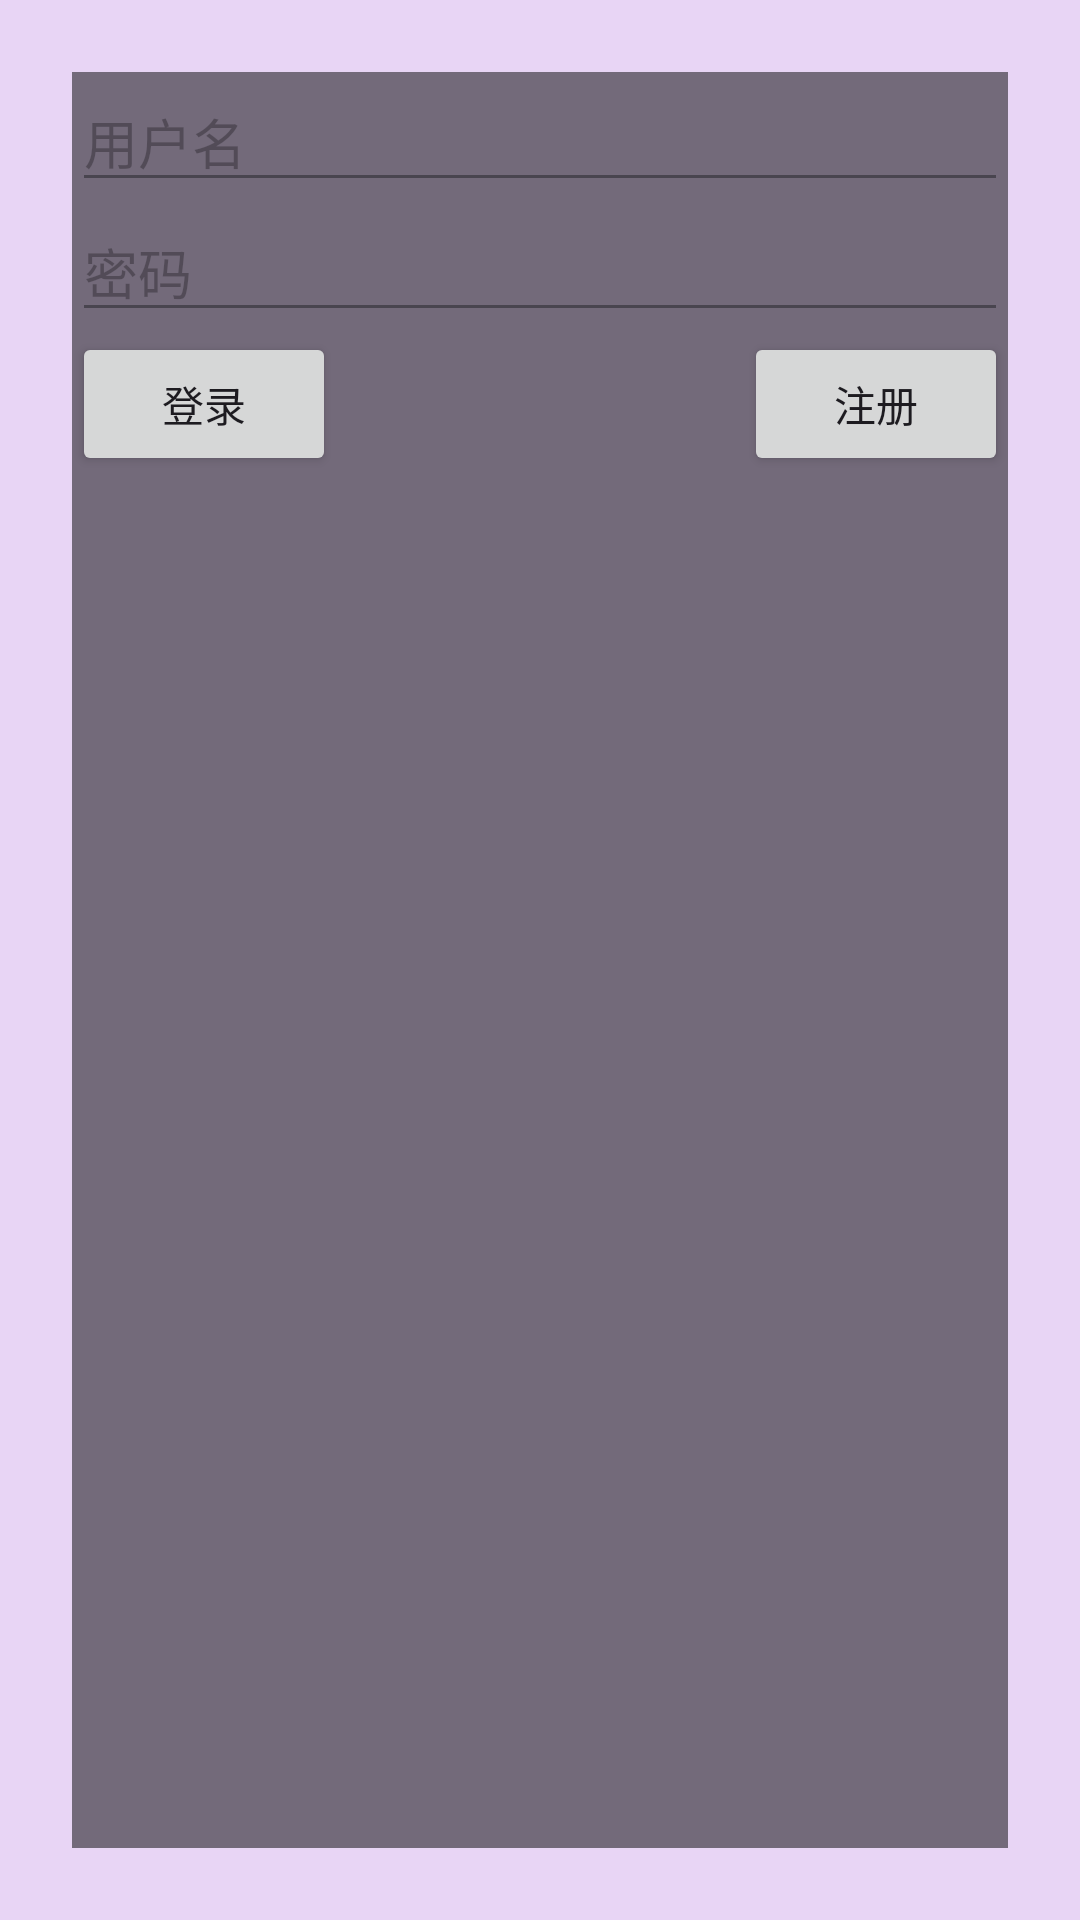

Produce the Android XML layout that renders to this screen, including the resource entries it uses.
<!-- AndroidManifest.xml: application theme Theme.CAForAndroid -->
<!-- res/layout/dialog_login.xml -->
<?xml version="1.0" encoding="utf-8"?>
<androidx.constraintlayout.widget.ConstraintLayout xmlns:android="http://schemas.android.com/apk/res/android"
    xmlns:app="http://schemas.android.com/apk/res-auto"
    android:layout_width="match_parent"
    android:layout_height="match_parent"
    android:padding="24dp">

    
    <View
        android:id="@+id/blurView"
        android:layout_width="match_parent"
        android:layout_height="match_parent"
        android:background="#80000000" />

    <EditText
        android:id="@+id/et_username"
        android:layout_width="0dp"
        android:layout_height="wrap_content"
        android:hint="用户名"
        app:layout_constraintTop_toTopOf="parent"
        app:layout_constraintStart_toStartOf="parent"
        app:layout_constraintEnd_toEndOf="parent" />

    <EditText
        android:id="@+id/et_password"
        android:layout_width="0dp"
        android:layout_height="wrap_content"
        android:hint="密码"
        android:inputType="textPassword"
        app:layout_constraintTop_toBottomOf="@id/et_username"
        app:layout_constraintStart_toStartOf="parent"
        app:layout_constraintEnd_toEndOf="parent"
        app:layout_constraintVertical_bias="0" />

    <Button
        android:id="@+id/btn_login"
        android:layout_width="wrap_content"
        android:layout_height="wrap_content"
        android:text="登录"
        app:layout_constraintTop_toBottomOf="@id/et_password"
        app:layout_constraintStart_toStartOf="parent" />

    <Button
        android:id="@+id/btn_register"
        android:layout_width="wrap_content"
        android:layout_height="wrap_content"
        android:text="注册"
        app:layout_constraintTop_toBottomOf="@id/et_password"
        app:layout_constraintEnd_toEndOf="parent" />

</androidx.constraintlayout.widget.ConstraintLayout>
<!-- resources referenced by this layout -->
<resources>
  <style name="Theme.CAForAndroid" parent="Base.Theme.CAForAndroid" />
  <style name="Base.Theme.CAForAndroid" parent="Theme.Material3.DayNight.NoActionBar">
          <item name="colorPrimary">@color/accent_purple</item>
          <item name="colorPrimaryContainer">@color/purple_pink_start</item>
          <item name="colorSecondary">@color/accent_pink</item>
          <item name="android:windowBackground">@color/purple_pink_start</item>
          <item name="android:statusBarColor">@android:color/transparent</item>
          <item name="android:navigationBarColor">@android:color/transparent</item>
          <item name="android:windowTranslucentStatus">true</item>
      </style>
  <color name="accent_purple">#FF9C6ADE</color>
  <color name="purple_pink_start">#FFE8D5F5</color>
  <color name="accent_pink">#FFDE6AAB</color>
</resources>
